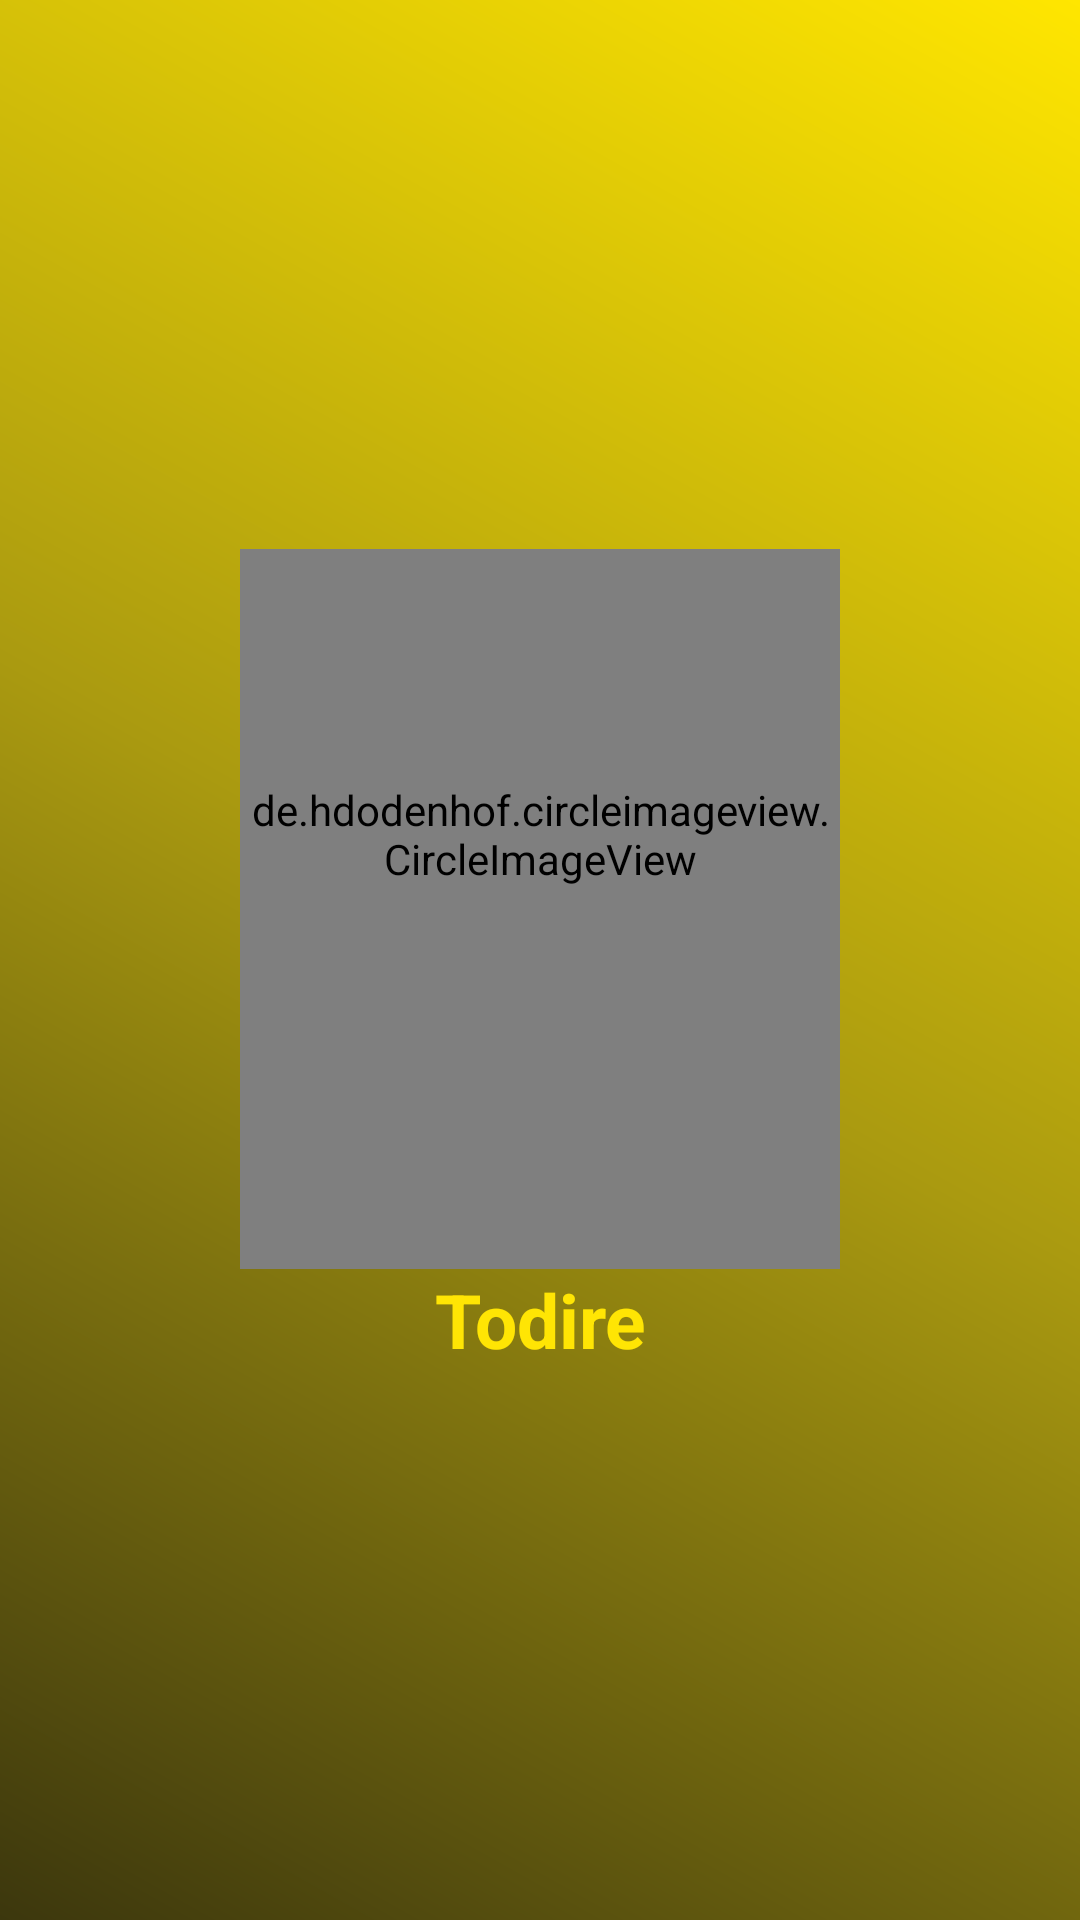

Here is an Android app screen rendered from its layout file. Give the layout XML and the strings, colors and styles it references.
<!-- AndroidManifest.xml: application theme Theme.Todire -->
<!-- res/layout/activity_splash_screen.xml -->
<?xml version="1.0" encoding="utf-8"?>
<LinearLayout
    xmlns:android="http://schemas.android.com/apk/res/android"
    xmlns:app="http://schemas.android.com/apk/res-auto"
    xmlns:app2="http://schemas.android.com/apk/res-auto"
    xmlns:tools="http://schemas.android.com/tools"
    android:layout_width="match_parent"
    android:layout_height="match_parent"
    android:orientation="vertical"
    android:padding="16dp"
    android:gravity="center"
    android:background="@drawable/splash_screen_background">

    <de.hdodenhof.circleimageview.CircleImageView
        android:layout_width="200dp"
        android:layout_height="240dp"
        android:src="@drawable/task"
        app:civ_border_width="5dp"
        app:civ_border_color="#FFFFFF"
        android:paddingBottom="50dp"/>



    <TextView
        android:layout_width="match_parent"
        android:layout_height="wrap_content"
        android:text="Todire"
        android:gravity="center"
        android:textSize="25dp"
        android:textStyle="bold"
        android:textColor="#FFE504"/>


</LinearLayout>
<!-- resources referenced by this layout -->
<resources>
  <!-- drawable splash_screen_background (drawable) -->
  <shape xmlns:android="http://schemas.android.com/apk/res/android">
      <gradient
          android:startColor="#3C370D"
          android:endColor="#FFE600"
          android:centerColor="#AA9A10"
          android:angle="45"/>
  </shape>
  <style name="Theme.Todire" parent="Base.Theme.Todire" />
  <style name="Base.Theme.Todire" parent="Theme.Material3.DayNight.NoActionBar">
          <item name="colorPrimary">@color/theme</item>
          <item name="android:statusBarColor">@color/theme</item>
          <item name="android:navigationBarColor">@color/theme</item>
          <item name="tabSelectedTextColor">@color/theme</item>
          <item name="colorAccent">@color/theme</item>
      </style>
  <color name="theme">#0F3511</color>
</resources>
